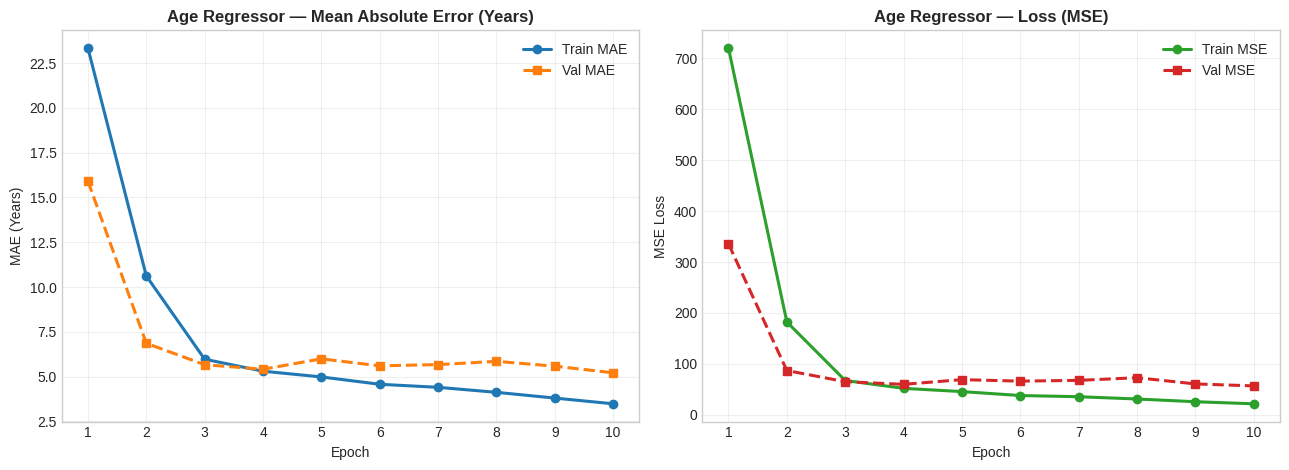
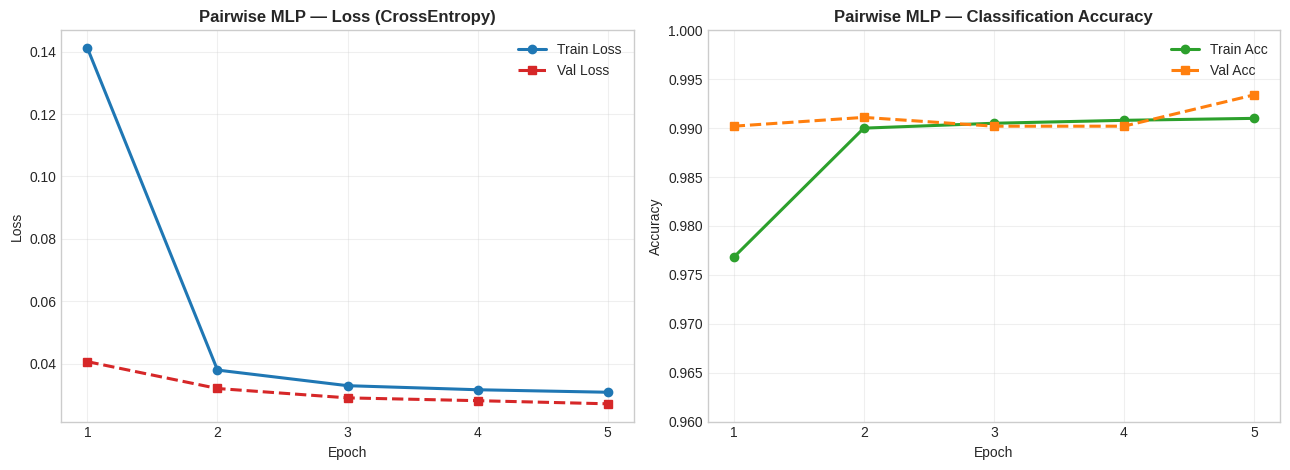
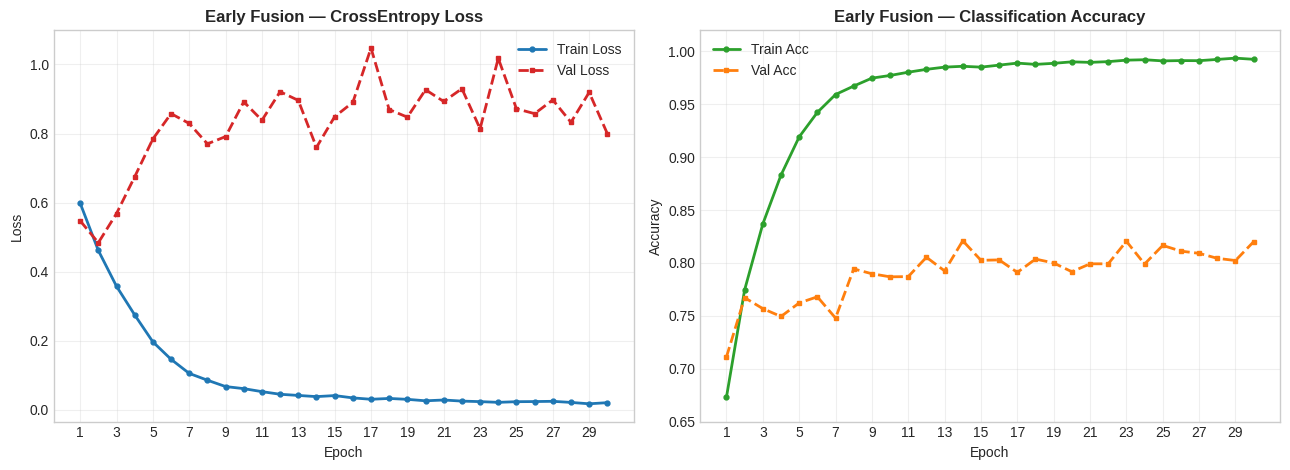

Generate these figures, in order, with matplotlib:
import matplotlib.pyplot as plt

plt.style.use("seaborn-v0_8-whitegrid" if "seaborn-v0_8-whitegrid" in plt.style.available else "default")

# ==========================================
# 1. FASE 1: AGE REGRESSOR (10 Epoche)
# ==========================================
epochs_reg = list(range(1, 11))
train_mae = [23.34, 10.62, 5.97, 5.30, 4.98, 4.57, 4.40, 4.12, 3.80, 3.48]
val_mae   = [15.91, 6.86, 5.66, 5.41, 5.99, 5.60, 5.67, 5.85, 5.58, 5.21]
train_mse = [720.08, 182.33, 67.39, 52.02, 45.64, 37.90, 35.60, 31.11, 25.76, 21.68]
val_mse   = [335.69, 87.02, 65.10, 59.89, 69.12, 66.16, 67.72, 72.89, 60.72, 56.82]

fig, (ax1, ax2) = plt.subplots(1, 2, figsize=(13, 4.8))
ax1.plot(epochs_reg, train_mae, marker="o", linewidth=2.2, label="Train MAE", color="#1f77b4")
ax1.plot(epochs_reg, val_mae, marker="s", linewidth=2.2, linestyle="--", label="Val MAE", color="#ff7f0e")
ax1.set_title("Age Regressor — Mean Absolute Error (Years)", fontsize=12, fontweight="bold")
ax1.set_xlabel("Epoch")
ax1.set_ylabel("MAE (Years)")
ax1.set_xticks(epochs_reg)
ax1.legend()
ax1.grid(True, alpha=0.3)

ax2.plot(epochs_reg, train_mse, marker="o", linewidth=2.2, label="Train MSE", color="#2ca02c")
ax2.plot(epochs_reg, val_mse, marker="s", linewidth=2.2, linestyle="--", label="Val MSE", color="#d62728")
ax2.set_title("Age Regressor — Loss (MSE)", fontsize=12, fontweight="bold")
ax2.set_xlabel("Epoch")
ax2.set_ylabel("MSE Loss")
ax2.set_xticks(epochs_reg)
ax2.legend()
ax2.grid(True, alpha=0.3)

plt.tight_layout()
plt.savefig("fase1_age_regressor.png", dpi=300)
plt.close()

# ==========================================
# 2. FASE 2: PAIRWISE MLP (5 Epoche)
# ==========================================
epochs_mlp = list(range(1, 6))
mlp_train_loss = [0.1411, 0.0380, 0.0330, 0.0317, 0.0309]
mlp_val_loss   = [0.0407, 0.0321, 0.0291, 0.0282, 0.0272]
mlp_train_acc  = [0.9768, 0.9900, 0.9905, 0.9908, 0.9910]
mlp_val_acc    = [0.9902, 0.9911, 0.9902, 0.9902, 0.9934]

fig, (ax1, ax2) = plt.subplots(1, 2, figsize=(13, 4.8))
ax1.plot(epochs_mlp, mlp_train_loss, marker="o", linewidth=2.2, label="Train Loss", color="#1f77b4")
ax1.plot(epochs_mlp, mlp_val_loss, marker="s", linewidth=2.2, linestyle="--", label="Val Loss", color="#d62728")
ax1.set_title("Pairwise MLP — Loss (CrossEntropy)", fontsize=12, fontweight="bold")
ax1.set_xlabel("Epoch")
ax1.set_ylabel("Loss")
ax1.set_xticks(epochs_mlp)
ax1.legend()
ax1.grid(True, alpha=0.3)

ax2.plot(epochs_mlp, mlp_train_acc, marker="o", linewidth=2.2, label="Train Acc", color="#2ca02c")
ax2.plot(epochs_mlp, mlp_val_acc, marker="s", linewidth=2.2, linestyle="--", label="Val Acc", color="#ff7f0e")
ax2.set_title("Pairwise MLP — Classification Accuracy", fontsize=12, fontweight="bold")
ax2.set_xlabel("Epoch")
ax2.set_ylabel("Accuracy")
ax2.set_xticks(epochs_mlp)
ax2.set_ylim(0.96, 1.0)
ax2.legend()
ax2.grid(True, alpha=0.3)

plt.tight_layout()
plt.savefig("fase2_pairwise_mlp.png", dpi=300)
plt.close()

# ==========================================
# 3. EARLY FUSION: RESNET 6 CANALI (30 Epoche)
# ==========================================
epochs_ef = list(range(1, 31))
ef_train_loss = [0.5987, 0.4617, 0.3581, 0.2752, 0.1972, 0.1467, 0.1059, 0.0862, 0.0678, 0.0618, 0.0531, 0.0455, 0.0421, 0.0387, 0.0417, 0.0350, 0.0310, 0.0334, 0.0308, 0.0266, 0.0289, 0.0257, 0.0242, 0.0221, 0.0240, 0.0244, 0.0251, 0.0219, 0.0179, 0.0212]
ef_val_loss   = [0.5476, 0.4841, 0.5686, 0.6750, 0.7844, 0.8578, 0.8293, 0.7703, 0.7913, 0.8919, 0.8386, 0.9212, 0.8961, 0.7601, 0.8489, 0.8904, 1.0474, 0.8696, 0.8476, 0.9270, 0.8929, 0.9300, 0.8141, 1.0179, 0.8719, 0.8577, 0.8975, 0.8327, 0.9193, 0.8000]
ef_train_acc  = [0.6731, 0.7746, 0.8369, 0.8831, 0.9192, 0.9424, 0.9593, 0.9673, 0.9748, 0.9773, 0.9804, 0.9831, 0.9852, 0.9860, 0.9852, 0.9871, 0.9890, 0.9878, 0.9888, 0.9902, 0.9897, 0.9904, 0.9918, 0.9922, 0.9911, 0.9914, 0.9913, 0.9925, 0.9937, 0.9926]
ef_val_acc    = [0.7112, 0.7672, 0.7568, 0.7494, 0.7622, 0.7680, 0.7479, 0.7944, 0.7898, 0.7869, 0.7871, 0.8054, 0.7925, 0.8210, 0.8025, 0.8029, 0.7911, 0.8037, 0.8000, 0.7917, 0.7992, 0.7992, 0.8205, 0.7990, 0.8166, 0.8112, 0.8091, 0.8044, 0.8023, 0.8201]

fig, (ax1, ax2) = plt.subplots(1, 2, figsize=(13, 4.8))
ax1.plot(epochs_ef, ef_train_loss, marker="o", markersize=3.5, linewidth=2, label="Train Loss", color="#1f77b4")
ax1.plot(epochs_ef, ef_val_loss, marker="s", markersize=3.5, linewidth=2, linestyle="--", label="Val Loss", color="#d62728")
ax1.set_title("Early Fusion — CrossEntropy Loss", fontsize=12, fontweight="bold")
ax1.set_xlabel("Epoch")
ax1.set_ylabel("Loss")
ax1.set_xticks(range(1, 31, 2))
ax1.legend()
ax1.grid(True, alpha=0.3)

ax2.plot(epochs_ef, ef_train_acc, marker="o", markersize=3.5, linewidth=2, label="Train Acc", color="#2ca02c")
ax2.plot(epochs_ef, ef_val_acc, marker="s", markersize=3.5, linewidth=2, linestyle="--", label="Val Acc", color="#ff7f0e")
ax2.set_title("Early Fusion — Classification Accuracy", fontsize=12, fontweight="bold")
ax2.set_xlabel("Epoch")
ax2.set_ylabel("Accuracy")
ax2.set_xticks(range(1, 31, 2))
ax2.set_ylim(0.65, 1.02)
ax2.legend()
ax2.grid(True, alpha=0.3)

plt.tight_layout()
plt.savefig("fase3_early_fusion.png", dpi=300)
plt.close()

print("File generati: fase1_age_regressor.png, fase2_pairwise_mlp.png, fase3_early_fusion.png")
